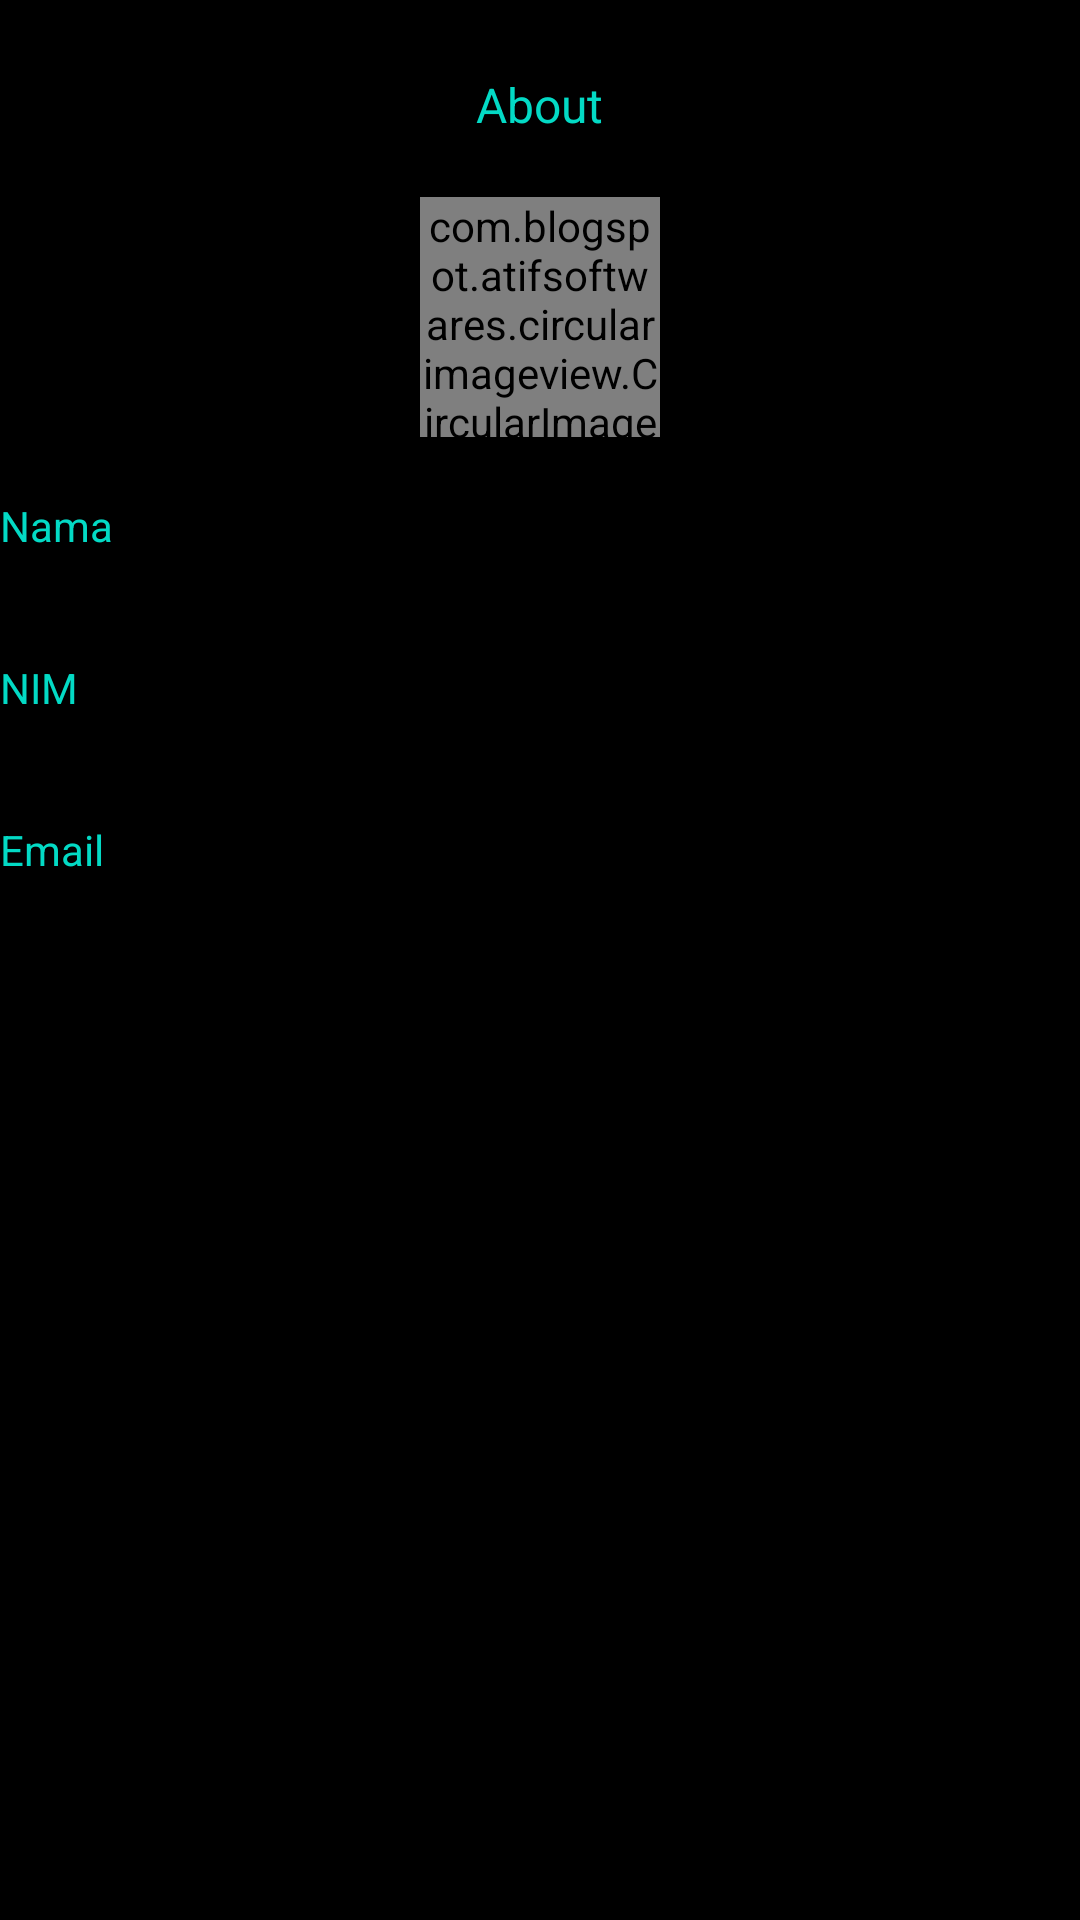

The Android layout XML behind this screen, and the referenced resources:
<!-- AndroidManifest.xml: application theme AppTheme -->
<!-- res/layout/view_pager_about.xml -->
<?xml version="1.0" encoding="utf-8"?>
<LinearLayout xmlns:android="http://schemas.android.com/apk/res/android"
    android:layout_width="match_parent"
    android:layout_height="match_parent"
    xmlns:tools="http://schemas.android.com/tools"
    android:orientation="vertical"
    android:id="@+id/viewPagerContainer"
    xmlns:app="http://schemas.android.com/apk/res-auto">

    <TextView
        android:id="@+id/job_projek"
        android:layout_gravity="center_horizontal"
        android:layout_width="wrap_content"
        android:layout_height="wrap_content"
        android:layout_marginBottom="8dp"
        android:textColor="@color/colorAccent"
        android:layout_marginTop="24dp"
        android:textSize="16sp"
        android:text="About" />

    <com.blogspot.atifsoftwares.circularimageview.CircularImageView
        android:id="@+id/profile_pic"
        android:layout_width="80dp"
        android:layout_height="80dp"
        android:elevation="4dp"
        android:layout_gravity="center_horizontal"
        android:layout_marginTop="12dp"
        app:c_border="true"
        app:c_border_color="@color/colorAccent"
        android:src="@drawable/bgpink"
        app:c_border_width="1dp"/>
    <TextView
        android:id="@+id/nama_nama"
        android:layout_width="wrap_content"
        android:layout_height="wrap_content"
        android:layout_marginTop="20dp"
        android:textColor="@color/colorAccent"
        android:text="Nama" />
    <TextView
        android:id="@+id/tv_name"
        android:layout_width="match_parent"
        android:layout_height="wrap_content"
        android:layout_marginBottom="16dp"
        android:textSize="14sp"
        tools:text="@string/dummy_name" />
    <TextView
        android:id="@+id/nim_nim"
        android:layout_width="wrap_content"
        android:layout_height="wrap_content"
        android:textColor="@color/colorAccent"
        android:text="NIM" />
    <TextView
        android:id="@+id/tv_nim"
        android:layout_width="match_parent"
        android:layout_height="wrap_content"
        android:layout_marginBottom="16dp"
        android:textSize="14sp"
        tools:text="@string/dummy_name" />
    <TextView
        android:id="@+id/email_email"
        android:layout_width="wrap_content"
        android:layout_height="wrap_content"
        android:textColor="@color/colorAccent"
        android:text="Email" />
    <TextView
        android:id="@+id/tv_email"
        android:layout_width="match_parent"
        android:layout_height="wrap_content"
        android:textSize="14sp"
        tools:text="@string/dummy_name" />


</LinearLayout>
<!-- resources referenced by this layout -->
<resources>
  <color name="colorAccent">#03DAC5</color>
  <string name="dummy_name">dummy</string>
  <style name="AppTheme" parent="AppBaseTheme">
      </style>
  <style name="AppBaseTheme" parent="@android:style/Theme.Black.NoTitleBar.Fullscreen">
      </style>
</resources>
